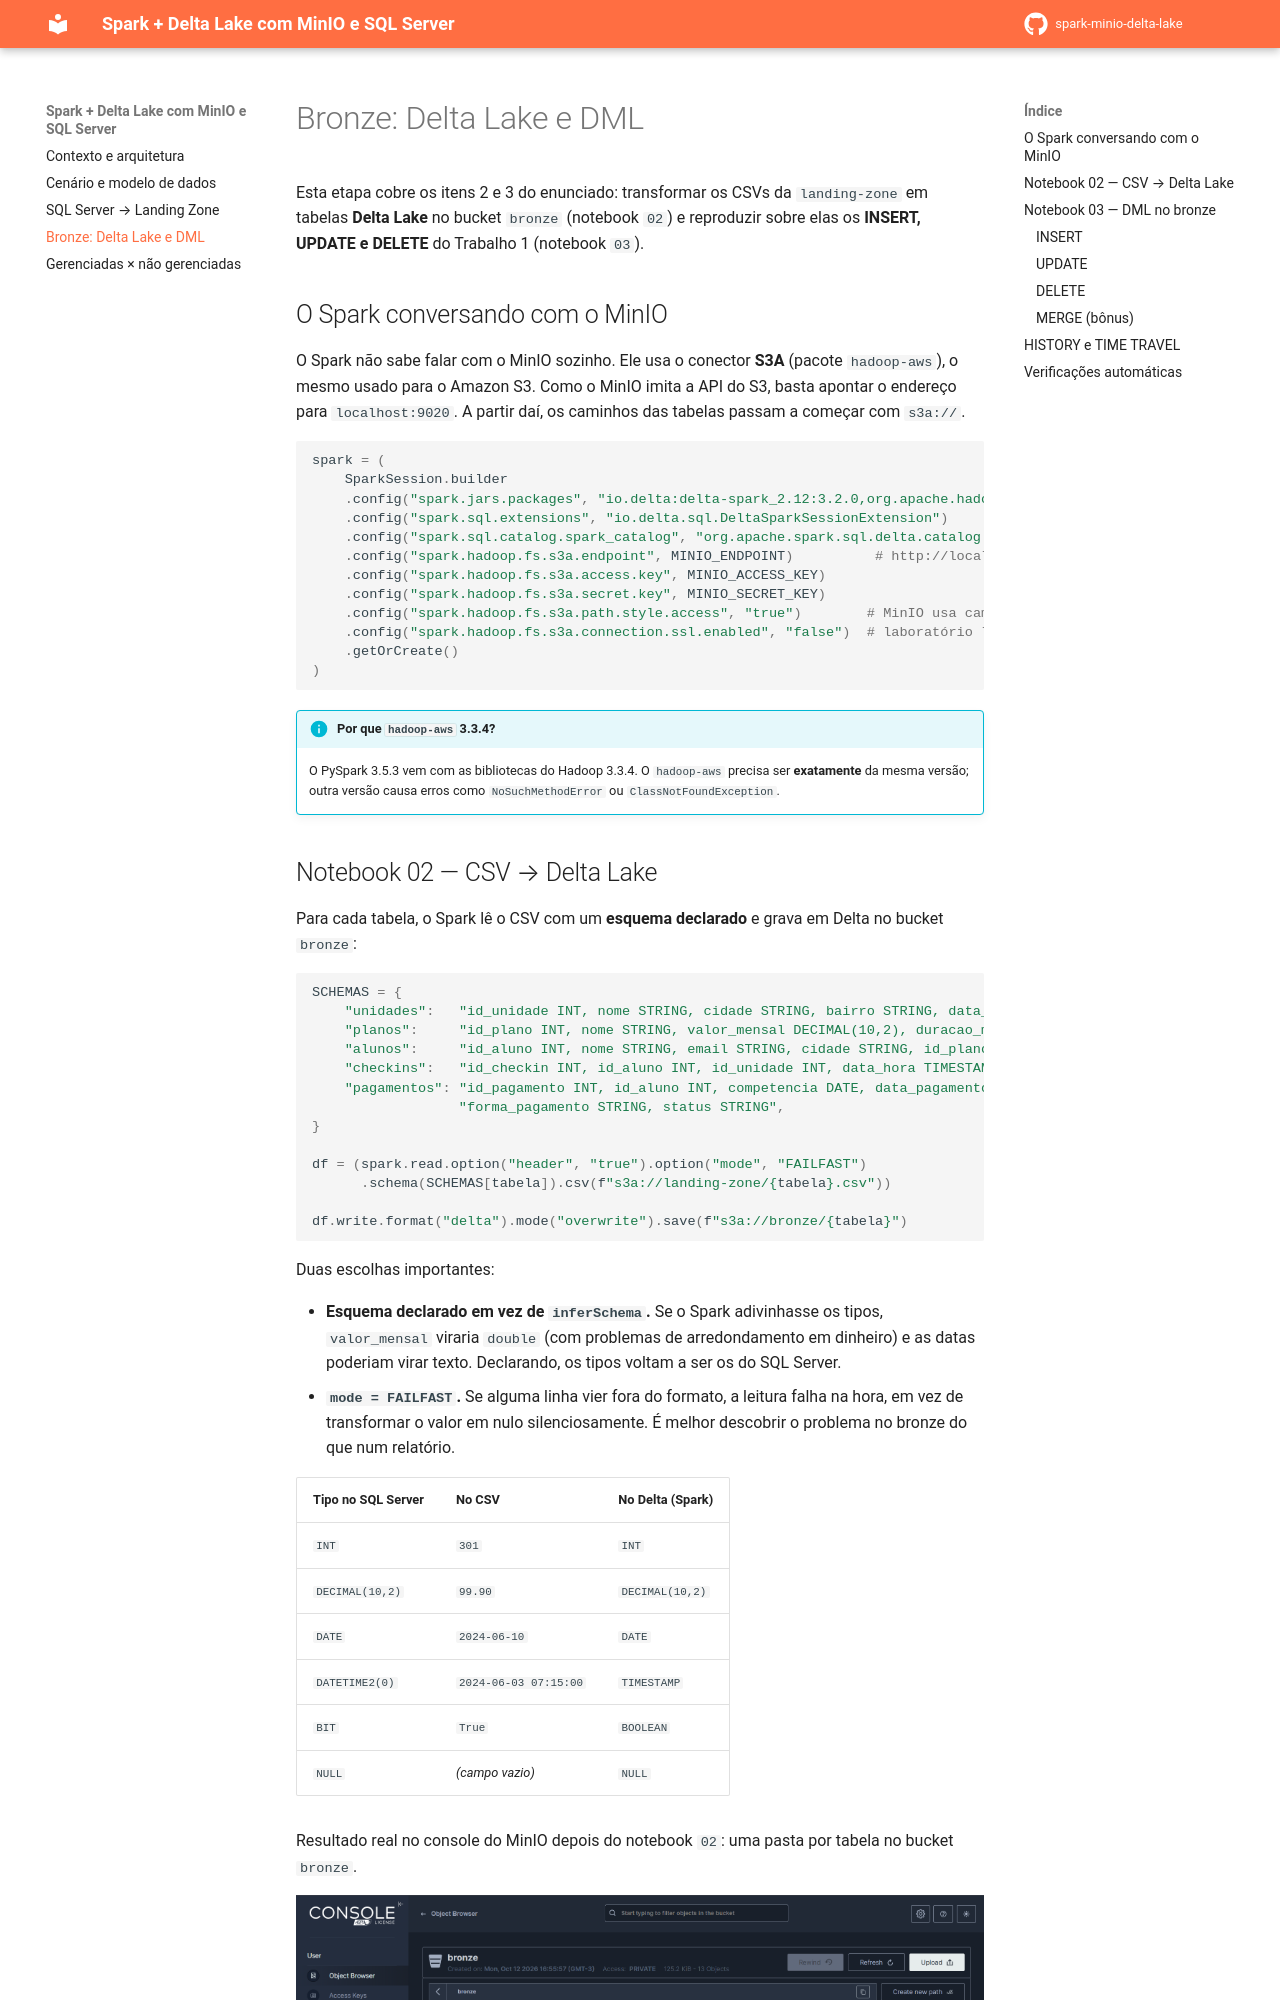

repository: 02kamk/spark-minio-delta-lake · page: delta/index.html · generator: mkdocs

# Bronze: Delta Lake e DML

Esta etapa cobre os itens 2 e 3 do enunciado: transformar os CSVs da `landing-zone` em tabelas **Delta Lake** no
bucket `bronze` (notebook `02`) e reproduzir sobre elas os **INSERT, UPDATE e DELETE** do Trabalho 1 (notebook `03`).

## O Spark conversando com o MinIO

O Spark não sabe falar com o MinIO sozinho. Ele usa o conector **S3A** (pacote `hadoop-aws`), o mesmo usado para
o Amazon S3. Como o MinIO imita a API do S3, basta apontar o endereço para `localhost:9020`. A partir daí, os
caminhos das tabelas passam a começar com `s3a://`.

```python
spark = (
    SparkSession.builder
    .config("spark.jars.packages", "io.delta:delta-spark_2.12:3.2.0,org.apache.hadoop:hadoop-aws:3.3.4")
    .config("spark.sql.extensions", "io.delta.sql.DeltaSparkSessionExtension")
    .config("spark.sql.catalog.spark_catalog", "org.apache.spark.sql.delta.catalog.DeltaCatalog")
    .config("spark.hadoop.fs.s3a.endpoint", MINIO_ENDPOINT)          # http://localhost:9020
    .config("spark.hadoop.fs.s3a.access.key", MINIO_ACCESS_KEY)
    .config("spark.hadoop.fs.s3a.secret.key", MINIO_SECRET_KEY)
    .config("spark.hadoop.fs.s3a.path.style.access", "true")        # MinIO usa caminho, não subdomínio
    .config("spark.hadoop.fs.s3a.connection.ssl.enabled", "false")  # laboratório local, sem HTTPS
    .getOrCreate()
)
```

!!! info "Por que `hadoop-aws` 3.3.4?"
    O PySpark 3.5.3 vem com as bibliotecas do Hadoop 3.3.4. O `hadoop-aws` precisa ser **exatamente** da mesma versão;
    outra versão causa erros como `NoSuchMethodError` ou `ClassNotFoundException`.
